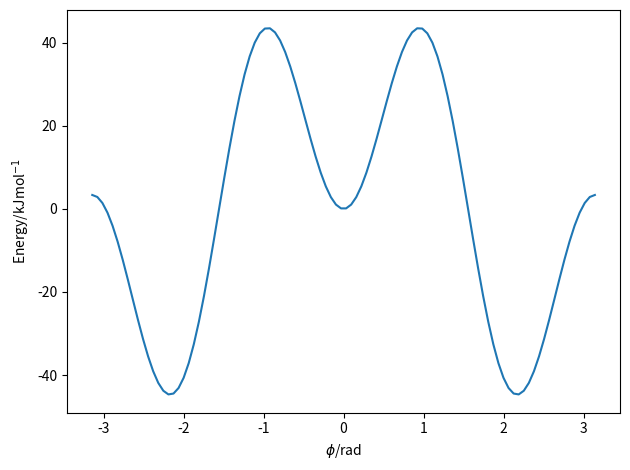

Python code for this plot:
import numpy as np
import matplotlib.pyplot as plt

A1 = 55.22880
A2 = 3.34720
A3 = -58.57600


def energy(phi):
    return 0.5 * (A1 * (1 + np.cos(phi)) + A2 * (1 + np.cos(2 * phi)) + A3 * (
        1 + np.cos(3 * phi)))


p = np.linspace(-np.pi, np.pi, 100)
plt.plot(p, energy(p))
plt.ylabel(r'Energy/kJmol$^{-1}$')
plt.xlabel(r'$\phi$/rad')
plt.tight_layout()
plt.savefig('dihedral.pdf')
plt.close()
